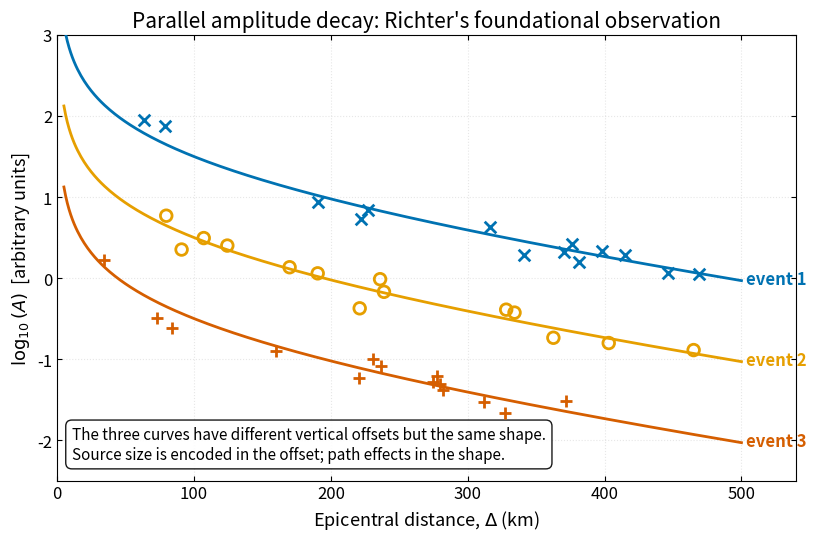

Write Python code to recreate this figure. (Note: this script raises an exception after producing the figure.)
"""
fig_14_richter_amplitude_decay.py

Scientific content: Charles Richter's 1935 empirical observation that
peak seismic-wave amplitudes from different earthquakes decay with
distance along *parallel* curves on log10(A) vs distance plots. The
shape of the curve is a property of the medium (geometric spreading
+ anelastic attenuation); the vertical offset is a property of the
source. This is the foundation of every magnitude scale used since.

Reproduces the scientific content of:
  Stein, S., & Wysession, M. (2003). An Introduction to Seismology,
  Earthquakes, and Earth Structure. Blackwell. Figure 9.23.

Path attenuation model used here is a simplified Hutton-Boore (1987)
Southern California ML calibration:
  -log10(A0(Delta)) = 1.110 * log10(Delta/100) + 0.00189 * (Delta - 100) + 3.0

Output: assets/figures/fig_14_richter_amplitude_decay.png
License: CC-BY 4.0 (this script)
"""
import numpy as np
import matplotlib as mpl
import matplotlib.pyplot as plt

# Global rcParams - mandatory at top of every script
mpl.rcParams.update({
    "font.size": 13,
    "axes.titlesize": 15,
    "axes.labelsize": 13,
    "xtick.labelsize": 12,
    "ytick.labelsize": 12,
    "legend.fontsize": 11,
    "figure.dpi": 150,
    "savefig.dpi": 300,
})

# Colorblind-safe palette
COLORS = ["#0072B2", "#E69F00", "#56B4E9", "#009E73",
          "#D55E00", "#CC79A7", "#000000"]


def neg_log_A0(Delta_km):
    """Hutton-Boore-style ML distance correction."""
    return 1.110 * np.log10(Delta_km / 100.0) + 0.00189 * (Delta_km - 100.0) + 3.0


def main():
    # Three synthetic earthquakes with ML = 4.5, 3.5, 2.5
    rng = np.random.default_rng(42)
    Delta = np.linspace(5, 500, 400)
    decay = -neg_log_A0(Delta)  # log10(A) = ML + decay

    events = [
        {"ML": 4.5, "label": "event 1", "color": COLORS[0],
         "marker": "x", "n": 14},
        {"ML": 3.5, "label": "event 2", "color": COLORS[1],
         "marker": "o", "n": 14},
        {"ML": 2.5, "label": "event 3", "color": COLORS[4],
         "marker": "+", "n": 14},
    ]

    fig, ax = plt.subplots(figsize=(8.4, 5.6))

    for ev in events:
        # Smooth model curve
        ax.plot(Delta, ev["ML"] + decay, color=ev["color"], lw=2.0,
                zorder=3)
        # Scattered observations
        Delta_obs = rng.uniform(20, 480, ev["n"])
        decay_obs = -neg_log_A0(Delta_obs)
        scatter = rng.normal(0, 0.18, ev["n"])
        ax.scatter(Delta_obs, ev["ML"] + decay_obs + scatter,
                   marker=ev["marker"], s=70,
                   facecolor="none" if ev["marker"] == "o" else ev["color"],
                   edgecolor=ev["color"], linewidths=2.0, zorder=4)
        # Right-edge label
        ax.text(Delta[-5] + 8, (ev["ML"] + decay)[-5],
                ev["label"], color=ev["color"], fontsize=12,
                va="center", ha="left", fontweight="bold")

    # Schematic axes - emphasise the shape, not the values
    ax.set_xlabel("Epicentral distance, $\\Delta$ (km)")
    ax.set_ylabel("$\\log_{10}(A)$  [arbitrary units]")
    ax.set_title("Parallel amplitude decay: Richter's foundational observation")
    ax.set_xlim(0, 540)
    ax.set_ylim(-2.5, 3.0)
    ax.grid(True, alpha=0.3, ls=":")
    ax.tick_params(direction="in", top=True, right=True)

    # Annotation explaining the takeaway
    ax.text(0.02, 0.04,
            "The three curves have different vertical offsets but the same shape.\n"
            "Source size is encoded in the offset; path effects in the shape.",
            transform=ax.transAxes, fontsize=11, va="bottom",
            bbox=dict(boxstyle="round,pad=0.4", facecolor="white",
                      edgecolor=COLORS[6], alpha=0.9))

    fig.tight_layout()
    fig.savefig("assets/figures/fig_14_richter_amplitude_decay.png",
                bbox_inches="tight")
    print("Saved fig_14_richter_amplitude_decay.png")


if __name__ == "__main__":
    main()
